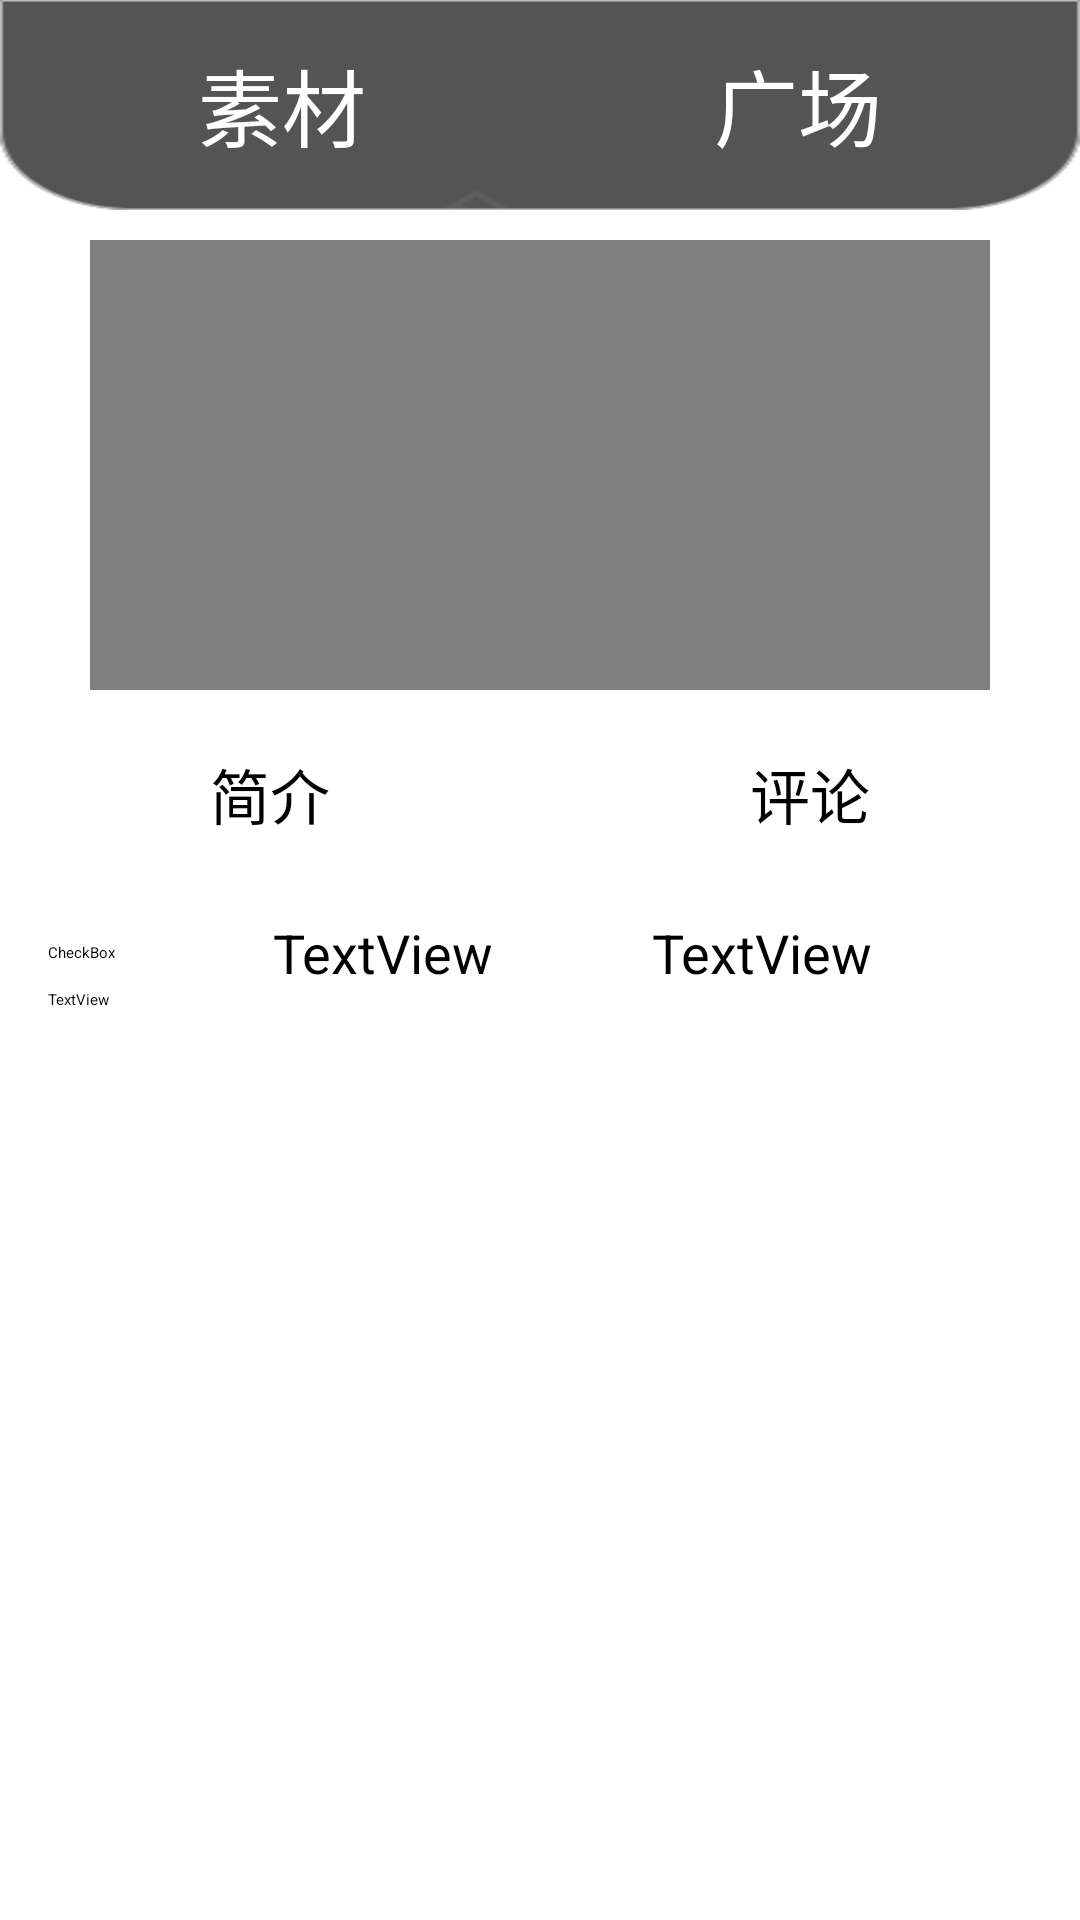

This screen was rendered from an Android layout file. Write that file and the resources it references.
<!-- AndroidManifest.xml: application theme Theme.MyApplication -->
<!-- res/layout/activity_play_video.xml -->
<?xml version="1.0" encoding="utf-8"?>
<androidx.constraintlayout.widget.ConstraintLayout xmlns:android="http://schemas.android.com/apk/res/android"
    xmlns:app="http://schemas.android.com/apk/res-auto"
    xmlns:tools="http://schemas.android.com/tools"
    android:id="@+id/main"
    android:layout_width="match_parent"
    android:layout_height="match_parent"
    tools:context=".page.Video.PlayVideoActivity">

    <LinearLayout
        android:id="@+id/layout1"
        android:layout_width="match_parent"
        android:layout_height="70dp"
        android:background="@drawable/title_background"
        android:orientation="horizontal"
        app:layout_constraintStart_toStartOf="parent"
        app:layout_constraintEnd_toEndOf="parent"
        app:layout_constraintTop_toTopOf="parent">

        <TextView
            android:id="@+id/textView7"
            android:layout_width="wrap_content"
            android:layout_height="match_parent"
            android:layout_weight="1"
            android:gravity="center_vertical|end"
            android:text="@string/park_text_1"
            android:textAlignment="textEnd"
            android:textColor="@color/white"
            android:textSize="28sp" />

        <ImageView
            android:id="@+id/imageView6"
            android:layout_width="50dp"
            android:layout_height="50dp"
            android:layout_weight="1"
            android:layout_gravity="center_vertical"
            app:srcCompat="@drawable/ant_outline_tag_1" />

        <TextView
            android:id="@+id/textView8"
            android:layout_width="wrap_content"
            android:layout_height="match_parent"
            android:layout_weight="1"
            android:gravity="center_vertical|start"
            android:text="@string/park_text_2"
            android:textAlignment="viewStart"
            android:textColor="@color/white"
            android:textSize="28sp" />

    </LinearLayout>

    
    <VideoView
        android:id="@+id/videoView"
        android:layout_width="300dp"
        android:layout_height="150dp"
        android:layout_marginTop="10dp"
        app:layout_constraintEnd_toEndOf="parent"
        app:layout_constraintStart_toStartOf="parent"
        app:layout_constraintTop_toBottomOf="@id/layout1" />
    <ImageView
        android:id="@+id/preImageView"
        android:layout_width="300dp"
        android:layout_height="150dp"
        app:layout_constraintTop_toBottomOf="@id/layout1"
        app:layout_constraintStart_toStartOf="parent"
        app:layout_constraintEnd_toEndOf="parent"
        android:layout_marginTop="10dp"
        android:visibility="gone"/>


    

    <RadioGroup
        android:id="@+id/radio_groups"
        android:layout_width="match_parent"
        android:layout_height="wrap_content"
        android:layout_marginTop="20dp"
        android:orientation="horizontal"
        app:layout_constraintEnd_toStartOf="@+id/commentSection"
        app:layout_constraintStart_toEndOf="@+id/videoView"
        app:layout_constraintTop_toBottomOf="@id/videoView">

        <RadioButton
            android:id="@+id/radio_detail"
            android:layout_width="0dp"
            android:layout_height="wrap_content"
            android:layout_weight="1"
            android:checked="true"
            android:gravity="center"
            android:text="简介"
            android:textSize="20sp" />

        <RadioButton
            android:id="@+id/radio_comment"
            android:layout_width="0dp"
            android:layout_height="wrap_content"
            android:layout_weight="1"
            android:gravity="center"
            android:text="评论"
            android:textSize="20sp" />
    </RadioGroup>

    <LinearLayout
        android:id="@+id/detailSection"
        android:layout_width="match_parent"
        android:layout_height="0dp"
        android:layout_marginTop="10dp"
        android:clipToPadding="false"
        android:elevation="4dp"
        android:orientation="vertical"
        android:padding="16dp"
        android:visibility="visible"
        app:layout_constraintBottom_toBottomOf="parent"
        app:layout_constraintTop_toBottomOf="@id/radio_groups">

        <LinearLayout
            android:layout_width="match_parent"
            android:layout_height="wrap_content"
            android:gravity="center"
            android:orientation="horizontal"
            android:visibility="gone">

            <ImageView
                android:id="@+id/AuthorAva"
                android:layout_width="wrap_content"
                android:layout_height="wrap_content"
                android:layout_weight="0"
                android:minWidth="50dp"
                android:minHeight="50dp"
                app:srcCompat="@drawable/ic_caution_refresh" />

            <TextView
                android:id="@+id/AuthorName"
                android:layout_width="wrap_content"
                android:layout_height="wrap_content"
                android:layout_weight="1"
                android:text="TextView"
                android:textSize="18sp" />

            <Button
                android:id="@+id/Follow"
                android:layout_width="wrap_content"
                android:layout_height="wrap_content"
                android:layout_weight="0"
                android:text="关注" />
        </LinearLayout>

        <LinearLayout
            android:layout_width="match_parent"
            android:layout_height="wrap_content"
            android:gravity="center"
            android:orientation="horizontal">

            <CheckBox
                android:id="@+id/like"
                android:layout_width="wrap_content"
                android:layout_height="wrap_content"
                android:layout_weight="1"
                android:text="CheckBox" />

            <TextView
                android:id="@+id/downloadcount"
                android:layout_width="wrap_content"
                android:layout_height="wrap_content"
                android:layout_weight="1"
                android:text="TextView"
                android:textSize="18sp" />

            <TextView
                android:id="@+id/watchedNum"
                android:layout_width="wrap_content"
                android:layout_height="wrap_content"
                android:layout_weight="1"
                android:text="TextView"
                android:textSize="18sp" />
        </LinearLayout>

        <TextView
            android:id="@+id/detail"
            android:layout_width="match_parent"
            android:layout_height="match_parent"
            android:text="TextView" />
    </LinearLayout>

    <LinearLayout
        android:id="@+id/commentSection"
        android:layout_width="match_parent"
        android:layout_height="0dp"
        android:layout_marginTop="10dp"
        android:clipToPadding="false"
        android:elevation="4dp"
        android:orientation="vertical"
        android:padding="16dp"
        android:visibility="gone"
        app:layout_constraintBottom_toBottomOf="parent"
        app:layout_constraintTop_toBottomOf="@id/radio_groups">

        
        <androidx.recyclerview.widget.RecyclerView
            android:id="@+id/recyclerViewComments"
            android:layout_width="match_parent"
            android:layout_height="0dp"
            android:layout_weight="1"
            android:paddingBottom="16dp"
            android:scrollbars="vertical" />

        
        <LinearLayout
            android:layout_width="match_parent"
            android:layout_height="wrap_content"
            android:layout_marginTop="10dp"
            android:background="@color/white"
            android:clipToPadding="false"
            android:orientation="horizontal"
            android:padding="10dp">

            <EditText
                android:id="@+id/editTextComment"
                android:layout_width="0dp"
                android:layout_height="wrap_content"
                android:layout_weight="1"
                android:background="@drawable/edittext_background"
                android:hint="@string/video_request"
                android:inputType="textMultiLine"
                android:minHeight="48dp"
                android:padding="10dp" />

            <Button
                android:id="@+id/buttonSendComment"
                android:layout_width="wrap_content"
                android:layout_height="wrap_content"
                android:layout_marginStart="10dp"
                android:background="?attr/selectableItemBackgroundBorderless"
                android:text="@string/sendout"
                android:textColor="@color/black" />
        </LinearLayout>
    </LinearLayout>


</androidx.constraintlayout.widget.ConstraintLayout>
<!-- resources referenced by this layout -->
<resources>
  <color name="black">#FF000000</color>
  <color name="white">#FFFFFFFF</color>
  <!-- drawable ant_outline_tag_1: png bitmap (drawable, 3499 bytes) -->
  <!-- drawable edittext_background (drawable) -->
  <shape xmlns:android="http://schemas.android.com/apk/res/android">
      <solid android:color="@android:color/white" />
      <corners android:radius="8dp" />
      <stroke
          android:width="1dp"
          android:color="@android:color/darker_gray" />
  </shape>
  <!-- drawable ic_caution_refresh (drawable) -->
  <vector xmlns:android="http://schemas.android.com/apk/res/android" android:height="24dp" android:tint="#22FD00" android:viewportHeight="24" android:viewportWidth="24" android:width="24dp">
        
      <path android:fillColor="@android:color/white" android:pathData="M17.65,6.35C16.2,4.9 14.21,4 12,4c-4.42,0 -7.99,3.58 -7.99,8s3.57,8 7.99,8c3.73,0 6.84,-2.55 7.73,-6h-2.08c-0.82,2.33 -3.04,4 -5.65,4 -3.31,0 -6,-2.69 -6,-6s2.69,-6 6,-6c1.66,0 3.14,0.69 4.22,1.78L13,11h7V4l-2.35,2.35z"/>
      
  </vector>
  <!-- drawable title_background: png bitmap (drawable, 3716 bytes) -->
  <string name="park_text_1">"素材"</string>
  <string name="park_text_2">"广场"</string>
  <string name="sendout">发送</string>
  <string name="video_request">请输入评论</string>
</resources>
